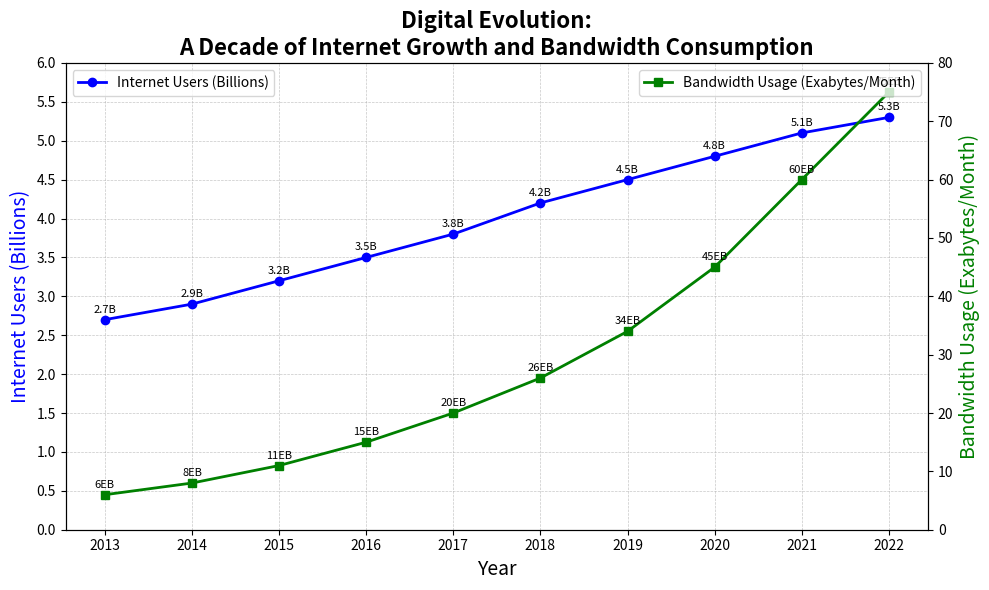

Here is the Python script that generated this plot:
import matplotlib.pyplot as plt
import numpy as np

# Title and backstory
# The chart captures a critical period in the realm of technology, illustrating the evolution of internet users and bandwidth consumption
# over the past decade, reflecting the digital transformation and increasing reliance on internet connectivity.

# Data: Years and corresponding values for internet users and bandwidth usage
years = np.array([2013, 2014, 2015, 2016, 2017, 2018, 2019, 2020, 2021, 2022])
internet_users = np.array([2.7, 2.9, 3.2, 3.5, 3.8, 4.2, 4.5, 4.8, 5.1, 5.3])  # in billions
bandwidth_usage = np.array([6, 8, 11, 15, 20, 26, 34, 45, 60, 75])  # in exabytes per month

# Plotting the data on line chart
fig, ax1 = plt.subplots(figsize=(10, 6))

# Plot internet users
ax1.plot(years, internet_users, marker='o', linestyle='-', linewidth=2, color='blue', label='Internet Users (Billions)')
for i, txt in enumerate(internet_users):
    ax1.annotate(f'{txt}B', (years[i], internet_users[i]), textcoords="offset points", xytext=(0,5), ha='center', fontsize=8)

# Twin axis for bandwidth usage
ax2 = ax1.twinx()
ax2.plot(years, bandwidth_usage, marker='s', linestyle='-', linewidth=2, color='green', label='Bandwidth Usage (Exabytes/Month)')
for i, txt in enumerate(bandwidth_usage):
    ax2.annotate(f'{txt}EB', (years[i], bandwidth_usage[i]), textcoords="offset points", xytext=(0,5), ha='center', fontsize=8)

# Setting titles and labels
plt.title("Digital Evolution:\nA Decade of Internet Growth and Bandwidth Consumption", fontsize=16, fontweight='bold')
ax1.set_xlabel("Year", fontsize=14)
ax1.set_ylabel("Internet Users (Billions)", fontsize=14, color='blue')
ax2.set_ylabel("Bandwidth Usage (Exabytes/Month)", fontsize=14, color='green')

# Legends
ax1.legend(loc='upper left')
ax2.legend(loc='upper right')

# Grids for readability
ax1.grid(True, which='both', linestyle='--', linewidth=0.5, alpha=0.7)

# Ticks for both axes
ax1.set_xticks(years)
ax1.set_yticks(np.arange(0, 6.5, 0.5))
ax2.set_yticks(np.arange(0, 85, 10))

# Layout adjustments
plt.tight_layout()

# Show plot
plt.show()
